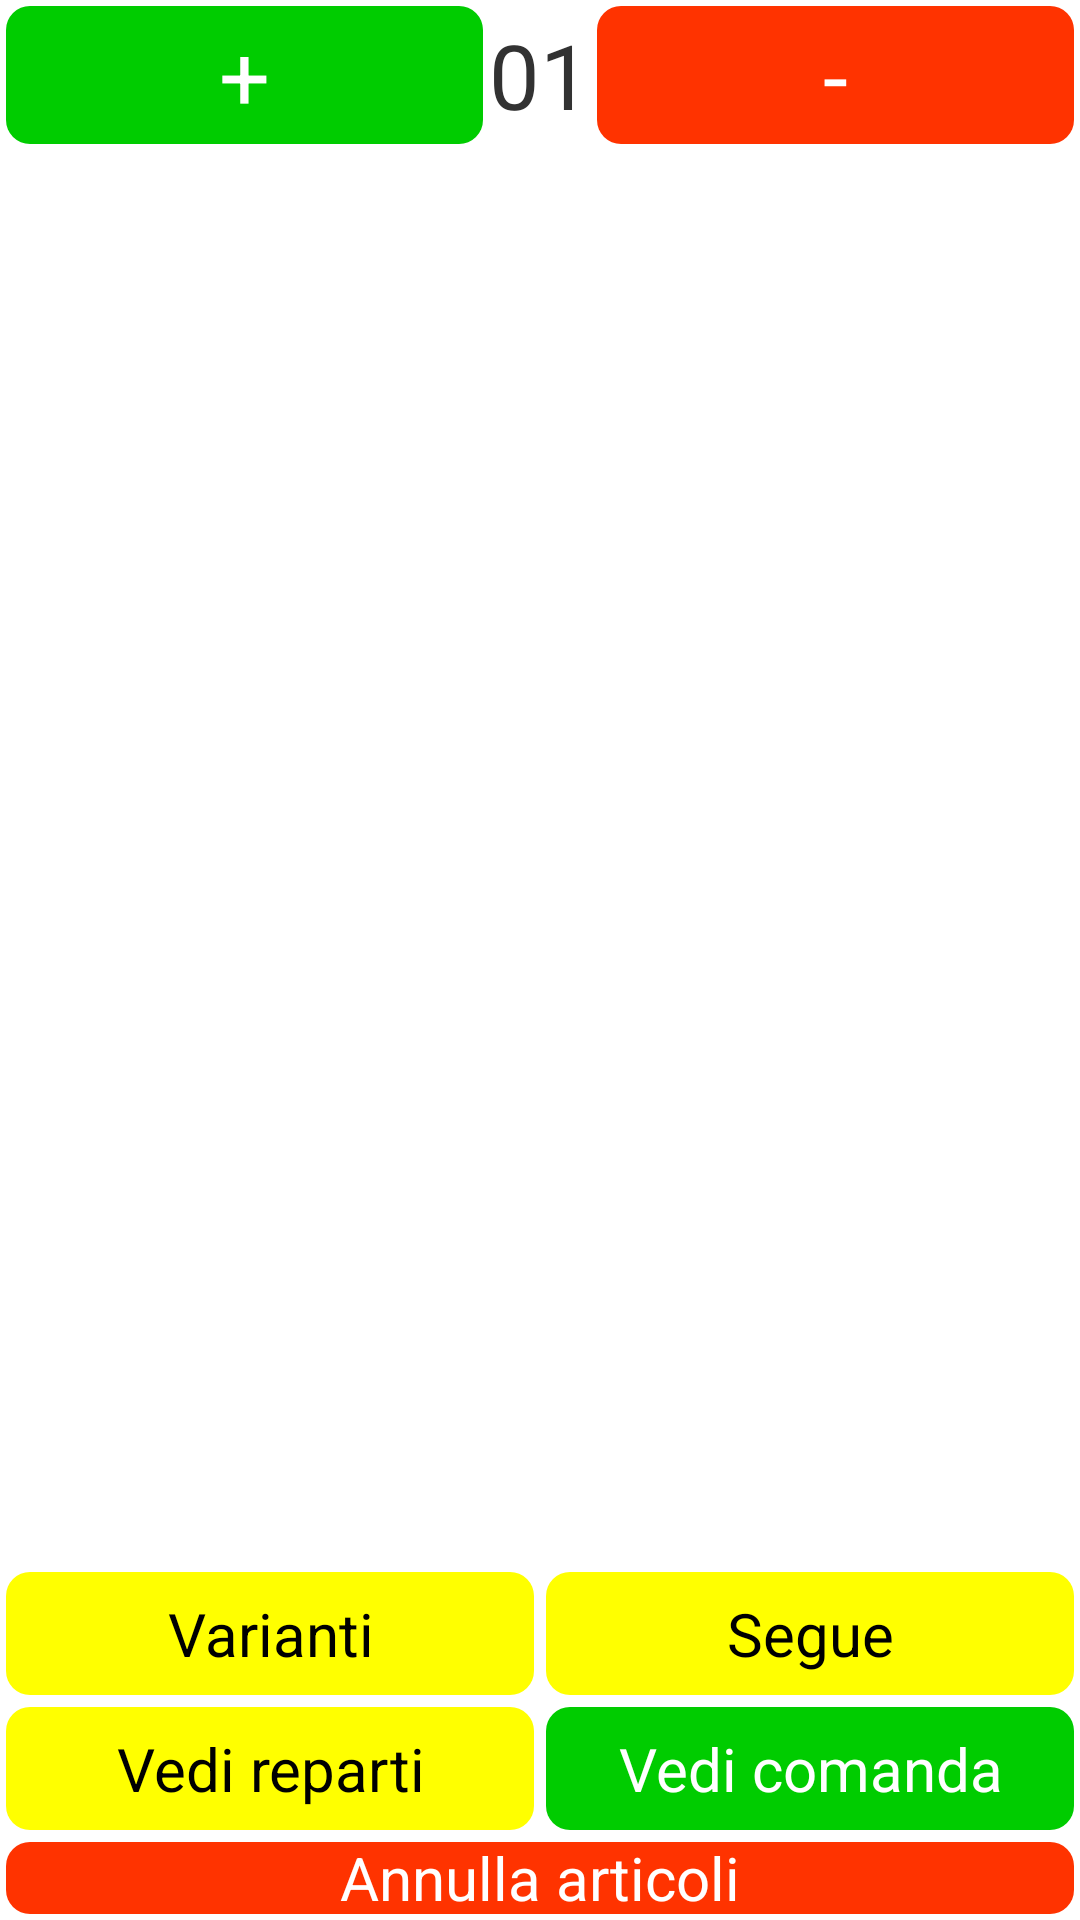

The Android layout XML behind this screen, and the referenced resources:
<!-- AndroidManifest.xml: application theme AppTheme -->
<!-- res/layout/activity_articoli.xml -->
<?xml version="1.0" encoding="utf-8"?>
<RelativeLayout android:orientation="vertical" android:layout_width="fill_parent" android:layout_height="fill_parent"
  xmlns:android="http://schemas.android.com/apk/res/android">
    <Button android:textSize="30.0sp" android:textColor="@*android:color/white" android:id="@id/bQtaPlus" android:background="@drawable/button_green_selector" android:layout_width="wrap_content" android:layout_height="50.0dip" android:text="@string/plus" android:layout_toLeftOf="@id/modqta" android:layout_alignParentLeft="true" />
    <TextView android:textSize="30.0sp" android:gravity="center" android:id="@id/modqta" android:layout_width="wrap_content" android:layout_height="50.0dip" android:text="@string/qta_iniziale" android:layout_centerHorizontal="true" />
    <Button android:textSize="30.0sp" android:textColor="@*android:color/white" android:id="@id/bQtaMinus" android:background="@drawable/button_red_selector" android:layout_width="wrap_content" android:layout_height="50.0dip" android:text="@string/minus" android:layout_toRightOf="@id/modqta" android:layout_alignParentRight="true" />
    <ListView android:id="@id/elencoarticoli" android:background="@drawable/generic_transparent_bk_selector" android:layout_width="fill_parent" android:layout_height="fill_parent" android:layout_above="@id/menuarticoli" android:layout_below="@id/bQtaPlus" />
    <RelativeLayout android:orientation="vertical" android:id="@id/menuarticoli" android:layout_width="fill_parent" android:layout_height="wrap_content" android:layout_alignParentBottom="true"
      xmlns:android="http://schemas.android.com/apk/res/android">
        <Button android:textSize="20.0sp" android:textColor="@*android:color/black" android:id="@id/bAggVarianti" android:background="@drawable/button_yellow_selector" android:layout_width="fill_parent" android:layout_height="45.0dip" android:text="@string/aggiungi_varianti" android:layout_toLeftOf="@id/s44" android:layout_below="@id/modqta" android:layout_alignParentLeft="true" />
        <TextView android:id="@id/s44" android:layout_width="wrap_content" android:layout_height="wrap_content" android:layout_below="@id/modqta" android:layout_centerHorizontal="true" />
        <Button android:textSize="20.0sp" android:textColor="@*android:color/black" android:id="@id/bAggSegue" android:background="@drawable/button_yellow_selector" android:layout_width="fill_parent" android:layout_height="45.0dip" android:text="@string/Impostazione_Segue" android:layout_toRightOf="@id/s44" android:layout_below="@id/modqta" android:layout_alignParentRight="true" />
        <Button android:textSize="20.0sp" android:textColor="@*android:color/black" android:id="@id/bVediReparti" android:background="@drawable/button_yellow_selector" android:layout_width="fill_parent" android:layout_height="45.0dip" android:text="@string/vedi_reparti" android:layout_toLeftOf="@id/s33" android:layout_below="@id/bAggVarianti" android:layout_alignParentLeft="true" />
        <TextView android:id="@id/s33" android:layout_width="wrap_content" android:layout_height="wrap_content" android:layout_below="@id/bAggVarianti" android:layout_centerHorizontal="true" />
        <Button android:textSize="20.0sp" android:textColor="@*android:color/white" android:id="@id/bVediComanda" android:background="@drawable/button_green_selector" android:layout_width="fill_parent" android:layout_height="45.0dip" android:text="@string/vedi_comanda" android:layout_toRightOf="@id/s33" android:layout_below="@id/bAggVarianti" android:layout_alignParentRight="true" />
        <Button android:textSize="20.0sp" android:textColor="@*android:color/white" android:id="@id/bAnnullaArticoli" android:background="@drawable/button_red_selector" android:layout_width="fill_parent" android:layout_height="28.0dip" android:text="@string/annulla_articoli" android:layout_below="@id/bVediComanda" android:layout_alignParentRight="true" />
    </RelativeLayout>
</RelativeLayout>
<!-- resources referenced by this layout -->
<resources>
  <!-- drawable button_green_selector (drawable) -->
  <?xml version="1.0" encoding="utf-8"?>
  <selector
    xmlns:android="http://schemas.android.com/apk/res/android">
      <item android:state_pressed="true" android:drawable="@drawable/button_color_pressed" />
      <item android:drawable="@drawable/button_green" />
  </selector>
  <!-- drawable button_red_selector (drawable) -->
  <?xml version="1.0" encoding="utf-8"?>
  <selector
    xmlns:android="http://schemas.android.com/apk/res/android">
      <item android:state_pressed="true" android:drawable="@drawable/button_color_pressed" />
      <item android:drawable="@drawable/button_red" />
  </selector>
  <!-- drawable button_yellow_selector (drawable) -->
  <?xml version="1.0" encoding="utf-8"?>
  <selector
    xmlns:android="http://schemas.android.com/apk/res/android">
      <item android:state_pressed="true" android:drawable="@drawable/button_color_pressed" />
      <item android:drawable="@drawable/button_yellow" />
  </selector>
  <!-- drawable generic_transparent_bk_selector (drawable) -->
  <?xml version="1.0" encoding="utf-8"?>
  <selector
    xmlns:android="http://schemas.android.com/apk/res/android">
      <item android:state_pressed="true" android:drawable="@drawable/generic_transparent_bk" />
      <item android:state_focused="true" android:state_enabled="false" android:drawable="@drawable/generic_transparent_bk" />
      <item android:state_focused="true" android:drawable="@drawable/generic_transparent_bk" />
      <item android:state_selected="true" android:drawable="@drawable/generic_transparent_bk" />
  </selector>
  <string name="Impostazione_Segue">Segue</string>
  <string name="aggiungi_varianti">Varianti</string>
  <string name="annulla_articoli">Annulla articoli</string>
  <string name="minus">-</string>
  <string name="plus">+</string>
  <string name="qta_iniziale">01</string>
  <string name="vedi_comanda">Vedi comanda</string>
  <string name="vedi_reparti">Vedi reparti</string>
  <style name="AppTheme" parent="@android:style/Theme.Light" />
  <!-- drawable button_color_pressed (drawable) -->
  <?xml version="1.0" encoding="utf-8"?>
  <shape android:shape="rectangle"
    xmlns:android="http://schemas.android.com/apk/res/android">
      <stroke android:width="4.0dip" android:color="#00000000" />
      <corners android:radius="8.0dip" />
      <solid android:color="#ffcccccc" />
  </shape>
  <!-- drawable button_green (drawable) -->
  <?xml version="1.0" encoding="utf-8"?>
  <shape android:shape="rectangle"
    xmlns:android="http://schemas.android.com/apk/res/android">
      <stroke android:width="4.0dip" android:color="#00000000" />
      <corners android:radius="8.0dip" />
      <solid android:color="#ff00cc00" />
  </shape>
  <!-- drawable button_red (drawable) -->
  <?xml version="1.0" encoding="utf-8"?>
  <shape android:shape="rectangle"
    xmlns:android="http://schemas.android.com/apk/res/android">
      <stroke android:width="4.0dip" android:color="#00000000" />
      <corners android:radius="8.0dip" />
      <solid android:color="#ffff3300" />
  </shape>
  <!-- drawable button_yellow (drawable) -->
  <?xml version="1.0" encoding="utf-8"?>
  <shape android:shape="rectangle"
    xmlns:android="http://schemas.android.com/apk/res/android">
      <stroke android:width="4.0dip" android:color="#00000000" />
      <corners android:radius="8.0dip" />
      <solid android:color="#ffffff00" />
  </shape>
  <!-- drawable generic_transparent_bk (drawable) -->
  <?xml version="1.0" encoding="utf-8"?>
  <shape android:shape="rectangle"
    xmlns:android="http://schemas.android.com/apk/res/android">
      <stroke android:paddingLeft="10.0dip" android:width="4.0dip" android:color="#ff000000" />
      <corners android:topLeftRadius="8.0dip" android:topRightRadius="8.0dip" android:bottomLeftRadius="8.0dip" android:bottomRightRadius="8.0dip" />
      <solid android:color="@*android:color/transparent" />
  </shape>
</resources>
